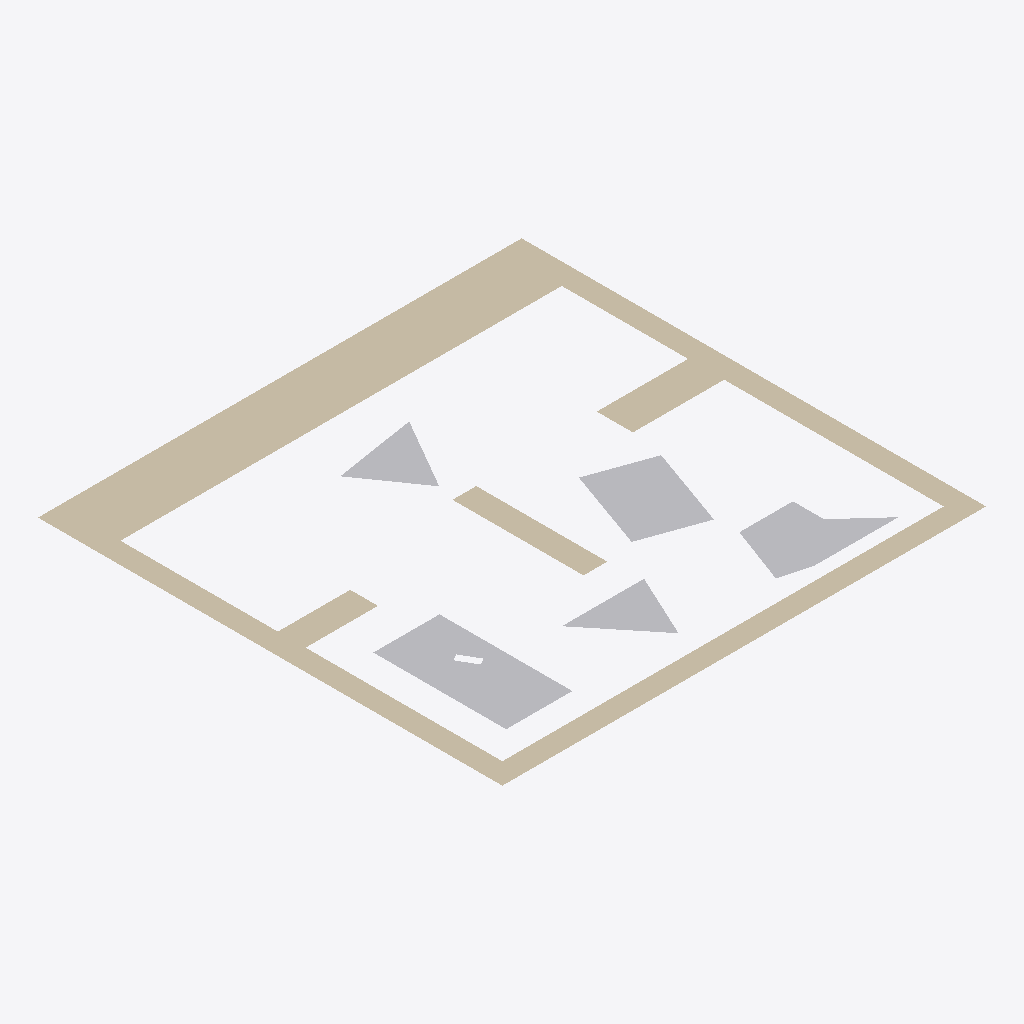
Isometric view of an IFC building model (IFC-SPF (STEP), schema IFC2X3, length unit millimetre), seen from the south-west, elements coloured by IFC class: 5 other elements (light grey), 2 walls (beige).
Extent 1.0 m × 1.0 m × 0.0 m (x, y, z). Storeys (1): Default Building Storey at 0.00 m. Elements (7): 5 IfcBuildingElementProxy, 2 IfcWall.

HEADER;
FILE_DESCRIPTION(('ViewDefinition [CoordinationView]'),'2;1');
FILE_NAME('','2020-04-08T08:21:42',(''),(''),'','SketchUp Pro 2015','');
FILE_SCHEMA(('IFC2X3'));
ENDSEC;
DATA;
#1=IFCPROJECT('0QAj5OCQD14Qzp4xKDq9gk',#2,'Default Project','Description of Default Project',$,$,$,(#20),#7);
#24=IFCSITE('268aNoE9X2BOpsdruk9kIC',#2,'Default Site','Description of Default Site',$,#25,$,$,.ELEMENT.,(24,28,0),(54,25,0),10.0,$,$);
#30=IFCBUILDING('2zkzWCjy11lOQzX3EyHo6J',#2,'Default Building','Description of Default Building',$,#31,$,$,.ELEMENT.,$,$,#36);
#37=IFCBUILDINGSTOREY('3c6ITDuLv5txglYWyZn6hI',#2,'Default Building Storey','Description of Default Building Storey',$,#38,$,$,.ELEMENT.,0.0);
#197=IFCWALL('3qLE9A2w56ggP$qW0sJQ0c',#2,'Aussenwand','Description of Object',$,#198,#203,$);
#273=IFCBUILDINGELEMENTPROXY('1fRJyIfvr0bOmeFw9beer1',#2,'Klaus','Description of Object',$,#274,#279,$,$);
#47=IFCBUILDINGELEMENTPROXY('0FIAj1COv1OQ9WC3bsY9eD',#2,'Hildegard','Description of Object',$,#48,#53,$,$);
#161=IFCBUILDINGELEMENTPROXY('3II8xdGSH0QRm4ylnQ57v1',#2,'Kevin','Description of Object',$,#162,#167,$,$);
#242=IFCWALL('3yETv_RSPD6Rz$damBvnjI',#2,'Innenwand1','Description of Object',$,#243,#248,$);
#95=IFCBUILDINGELEMENTPROXY('0xwyXS21b8bOKsT2L4PQoA',#2,'Dieter','Description of Object',$,#96,#101,$,$);
#128=IFCBUILDINGELEMENTPROXY('27PZ3GSc56tekCu9VVZKZR',#2,'Ursel','Description of Object',$,#129,#134,$,$);
ENDSEC;
